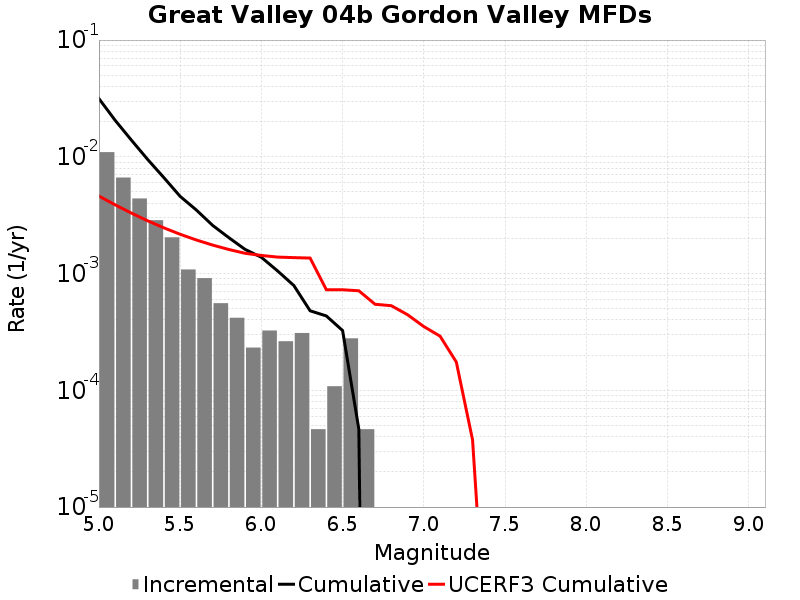

The data file committed next to this chart (first rows):
Magnitude, Incremental Rate, Cumulative Rate, UCERF3 Cumulative Rate
5.05, 0.01096, 0.03149, 0.004611
5.15, 0.006641, 0.02053, 0.003877
5.25, 0.004396, 0.01389, 0.003294
5.35, 0.002864, 0.009489, 0.002831
5.45, 0.002043, 0.006625, 0.002463
5.55, 0.001084, 0.004582, 0.00217
5.65, 9.133023E-4, 0.003498, 0.001938
5.75, 5.572692E-4, 0.002585, 0.001754
5.85, 4.179519E-4, 0.002028, 0.001607
5.95, 2.321955E-4, 0.00161, 0.001491
6.05, 3.250737E-4, 0.001378, 0.001429
6.15, 2.6315489E-4, 0.001053, 0.001384
6.25, 3.09594E-4, 7.894647E-4, 0.001369
6.35, 4.64391E-5, 4.798707E-4, 0.001358
6.45, 1.083579E-4, 4.334316E-4, 7.2646193E-4
6.55, 2.786346E-4, 3.250737E-4, 7.2644075E-4
6.65, 4.64391E-5, 4.64391E-5, 7.1201735E-4
6.75, 0.0, 0.0, 5.4575544E-4
6.85, 0.0, 0.0, 5.3056556E-4
6.95, 0.0, 0.0, 4.4397503E-4
7.05, 0.0, 0.0, 3.5172387E-4
7.15, 0.0, 0.0, 2.9098566E-4
7.25, 0.0, 0.0, 1.7477165E-4
7.35, 0.0, 0.0, 3.764641E-5
7.45, 0.0, 0.0, 2.7385022E-7
7.55, 0.0, 0.0, 0.0
7.65, 0.0, 0.0, 0.0
7.75, 0.0, 0.0, 0.0
7.85, 0.0, 0.0, 0.0
7.95, 0.0, 0.0, 0.0
8.05, 0.0, 0.0, 0.0
8.15, 0.0, 0.0, 0.0
8.25, 0.0, 0.0, 0.0
8.35, 0.0, 0.0, 0.0
8.45, 0.0, 0.0, 0.0
8.55, 0.0, 0.0, 0.0
8.65, 0.0, 0.0, 0.0
8.75, 0.0, 0.0, 0.0
8.85, 0.0, 0.0, 0.0
8.95, 0.0, 0.0, 0.0
9.05, 0.0, 0.0, 0.0
